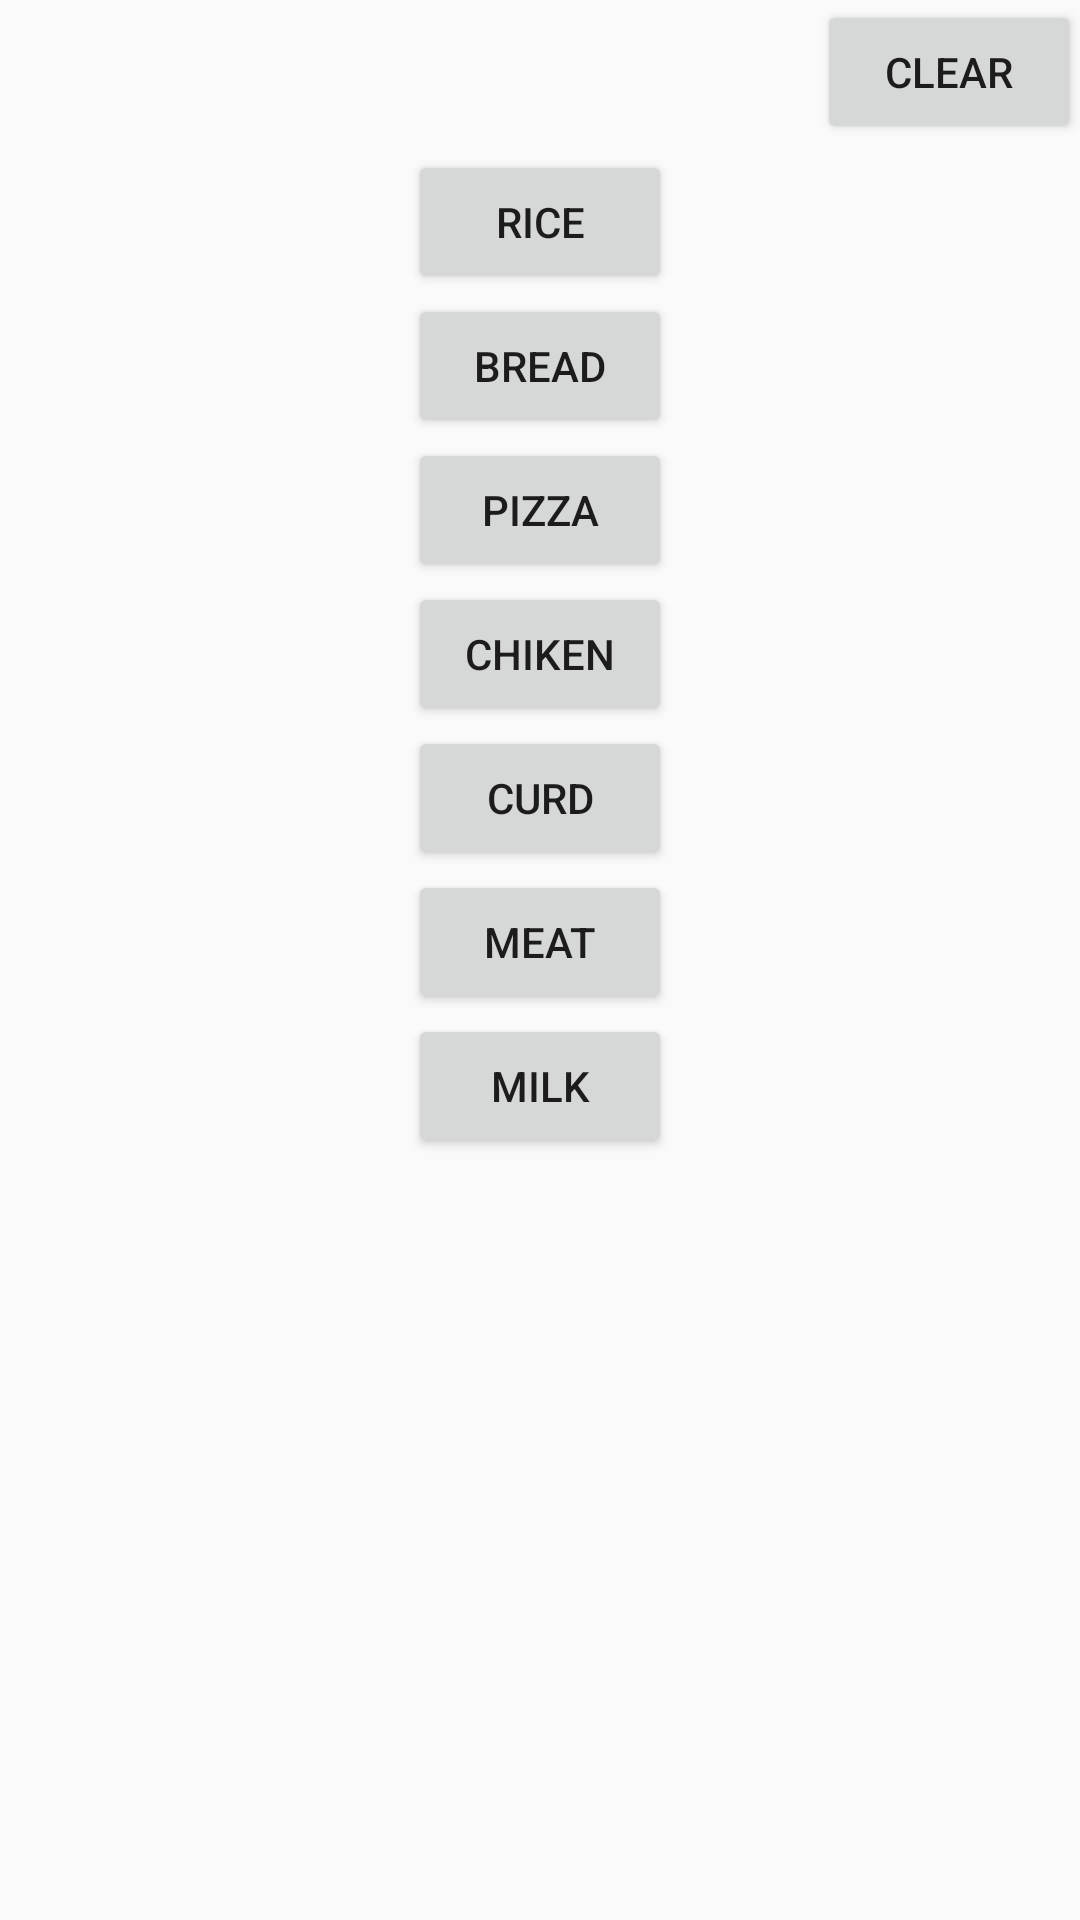

The Android layout XML behind this screen, and the referenced resources:
<!-- AndroidManifest.xml: application theme AppTheme -->
<!-- res/layout/activity_diet.xml -->
<RelativeLayout xmlns:android="http://schemas.android.com/apk/res/android"
    xmlns:tools="http://schemas.android.com/tools" android:layout_width="match_parent"
    android:layout_height="match_parent" android:paddingLeft="@dimen/activity_horizontal_margin"
    android:paddingRight="@dimen/activity_horizontal_margin"
    android:paddingTop="@dimen/activity_vertical_margin"
    android:paddingBottom="@dimen/activity_vertical_margin"
    tools:context="com.crackbrain.tanveen.icare.DietActivity">

    <LinearLayout
        android:orientation="vertical"
        android:layout_width="fill_parent"
        android:layout_height="50dp"
        android:layout_alignParentTop="true"
        android:layout_alignParentLeft="true"
        android:layout_alignParentStart="true"
        android:gravity="right"
        android:id="@+id/linearLayout3">

        <Button
            android:layout_width="wrap_content"
            android:layout_height="wrap_content"
            android:text="Clear"
            android:id="@+id/btnClr"
            android:layout_gravity="right" />

    </LinearLayout>

    <LinearLayout
        android:orientation="vertical"
        android:layout_width="match_parent"
        android:layout_height="80dp"
        android:layout_alignParentBottom="true"
        android:layout_alignParentLeft="true"
        android:layout_alignParentStart="true"
        android:id="@+id/linearLayout4">

        <TextView
            android:layout_width="fill_parent"
            android:layout_height="fill_parent"
            android:textAppearance="?android:attr/textAppearanceLarge"
            android:id="@+id/tvResult" />
    </LinearLayout>

    <LinearLayout
        android:orientation="vertical"
        android:layout_width="match_parent"
        android:layout_height="match_parent"
        android:layout_below="@+id/linearLayout3"
        android:layout_centerHorizontal="true"
        android:layout_above="@+id/linearLayout4"
        android:gravity="center_vertical">

        <Button
            android:layout_width="wrap_content"
            android:layout_height="wrap_content"
            android:text="Rice"
            android:id="@+id/btnRice"
            android:layout_gravity="center_horizontal" />

        <Button
            android:layout_width="wrap_content"
            android:layout_height="wrap_content"
            android:text="Bread"
            android:id="@+id/btnBread"
            android:layout_gravity="center_horizontal" />

        <Button
            android:layout_width="wrap_content"
            android:layout_height="wrap_content"
            android:text="Pizza"
            android:id="@+id/btnPizza"
            android:layout_gravity="center_horizontal" />

        <Button
            android:layout_width="wrap_content"
            android:layout_height="wrap_content"
            android:text="Chiken"
            android:id="@+id/btnChiken"
            android:layout_gravity="center_horizontal" />

        <Button
            android:layout_width="wrap_content"
            android:layout_height="wrap_content"
            android:text="Curd"
            android:id="@+id/btnCurt"
            android:layout_gravity="center_horizontal" />

        <Button
            android:layout_width="wrap_content"
            android:layout_height="wrap_content"
            android:text="Meat"
            android:id="@+id/btnMeat"
            android:layout_gravity="center_horizontal" />

        <Button
            android:layout_width="wrap_content"
            android:layout_height="wrap_content"
            android:text="Milk"
            android:id="@+id/btnMilk"
            android:layout_gravity="center_horizontal" />

        <ScrollView
            android:layout_width="match_parent"
            android:layout_height="match_parent"
            android:id="@+id/scrollView"
            android:layout_gravity="center_horizontal" >

            <LinearLayout
                android:orientation="vertical"

                android:layout_width="match_parent"
                android:layout_height="match_parent">

            </LinearLayout>
        </ScrollView>
    </LinearLayout>

</RelativeLayout>
<!-- resources referenced by this layout -->
<resources>
  <style name="AppTheme" parent="Theme.AppCompat.Light.DarkActionBar">
          
      </style>
</resources>
